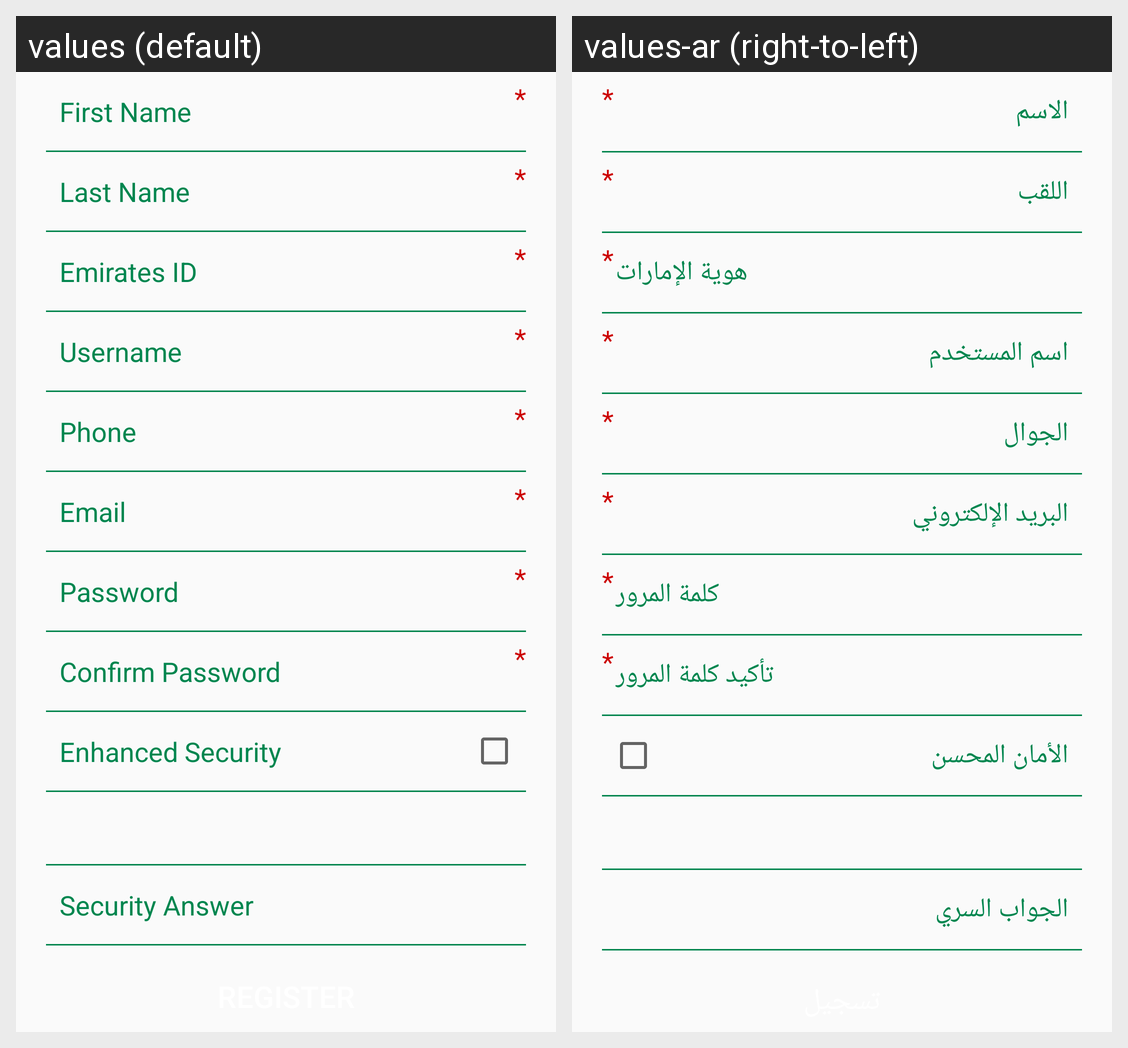

Strings drawn on this Android screen and how each of the app's shown locales translates them:
Android screen res/layout/fragment_register.xml rendered under 2 locales, left to right: values (default), values-ar (right-to-left). Device: Nexus 5 (rendered at 1080×1920; each locale shown at half size, 540×960, under a caption strip naming it); theme AppThemeGreen.
Strings drawn on this screen, with the default value and each locale's value (text and hints the layout hard-codes, and strings that could not be matched under every locale, appear in the picture but are not listed):

hint_first_name
  values: First Name
  values-ar: الاسم

hint_last_name
  values: Last Name
  values-ar: اللقب

hint_emirates_id
  values: Emirates ID
  values-ar: هوية الإمارات

hint_username
  values: Username
  values-ar: اسم المستخدم

str_phone
  values: Phone
  values-ar: الجوال

str_email
  values: Email
  values-ar: البريد الإلكتروني

str_password
  values: Password
  values-ar: كلمة المرور

hint_confirm_password
  values: Confirm Password
  values-ar: تأكيد كلمة المرور

fragment_register_enhanced_security
  values: Enhanced Security
  values-ar: الأمان المحسن

fragment_security_login_answer_hint
  values: Security Answer
  values-ar: الجواب السري
